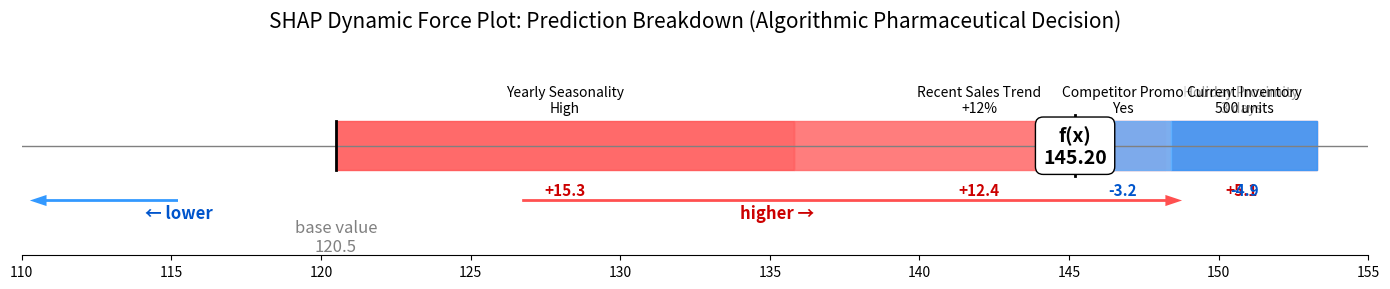

Write Python code to recreate this figure.
import matplotlib.pyplot as plt
import numpy as np

# SHAP Force Plot Mimic Data
base_value = 120.50
final_output = 145.20

# Features pushing the prediction higher (positive SHAP values)
pos_features = [
    {"name": "Yearly Seasonality", "val": "High", "shap": 15.3},
    {"name": "Recent Sales Trend", "val": "+12%", "shap": 12.4},
    {"name": "Holiday Proximity", "val": "3 days", "shap": 5.1}
]

# Features pushing the prediction lower (negative SHAP values)
neg_features = [
    {"name": "Current Inventory", "val": "500 units", "shap": -4.9},
    {"name": "Competitor Promo", "val": "Yes", "shap": -3.2}
]

fig, ax = plt.subplots(figsize=(14, 3))

# Turn off standard axes
ax.spines['top'].set_visible(False)
ax.spines['right'].set_visible(False)
ax.spines['left'].set_visible(False)
ax.get_yaxis().set_visible(False)

# Draw central axis line
plt.axhline(0, color='gray', linewidth=1)

# Starting X position for positive features (building up from base_value)
current_x = base_value

# Plot positive features (red/pink arrows pushing right)
colors_pos = ['#ff5050', '#ff6666', '#ff8080']
for i, feat in enumerate(pos_features):
    width = feat['shap']
    rect = plt.Rectangle((current_x, -0.4), width, 0.8, color=colors_pos[i], alpha=0.85)
    ax.add_patch(rect)
    
    # Add text label
    text_x = current_x + width / 2
    plt.text(text_x, 0.5, f"{feat['name']}\n{feat['val']}", ha='center', va='bottom', fontsize=10, color='black',
             bbox=dict(facecolor='white', alpha=0.6, edgecolor='none', boxstyle='round,pad=0.2'))
    plt.text(text_x, -0.6, f"+{feat['shap']}", ha='center', va='top', fontsize=11, color='#cc0000', fontweight='bold')
    
    current_x += width

# The current_x should now be the final output + whatever negative we need to subtract back,
# Wait, a force plot shows positive and negative meeting at the final output.
# So positives build up from base_value.
final_pos_x = current_x

# Negatives build back from final_pos_x (pushing left)
current_x = final_pos_x
colors_neg = ['#3399ff', '#66b3ff']
for i, feat in enumerate(neg_features):
    # shap is negative
    width = feat['shap'] 
    
    rect = plt.Rectangle((current_x + width, -0.4), -width, 0.8, color=colors_neg[i], alpha=0.85)
    ax.add_patch(rect)
    
    # Add text label
    text_x = current_x + width / 2
    plt.text(text_x, 0.5, f"{feat['name']}\n{feat['val']}", ha='center', va='bottom', fontsize=10, color='black',
             bbox=dict(facecolor='white', alpha=0.6, edgecolor='none', boxstyle='round,pad=0.2'))
    plt.text(text_x, -0.6, f"{feat['shap']}", ha='center', va='top', fontsize=11, color='#0055cc', fontweight='bold')
    
    current_x += width

# Add base value marker
plt.text(base_value, -1.2, f"base value\n{base_value}", ha='center', va='top', fontsize=12, color='gray')
plt.plot([base_value, base_value], [-0.4, 0.4], color='black', linewidth=2)

# Add output value marker
output_x = current_x
plt.text(output_x, 0, f"f(x)\n{output_x:.2f}", ha='center', va='center', fontsize=14, fontweight='bold',
         bbox=dict(facecolor='white', edgecolor='black', boxstyle='round,pad=0.4', alpha=1.0), zorder=10)
plt.plot([output_x, output_x], [-0.5, 0.5], color='black', linewidth=2, zorder=9)

# Add "higher" and "lower" arrows on the side
plt.annotate('', xy=(150, -0.9), xytext=(base_value+5, -0.9),
             arrowprops=dict(facecolor='#ff5050', shrink=0.05, width=2, headwidth=8, edgecolor='none'))
plt.text((150 + base_value)/2, -0.95, "higher \u2192", ha='center', va='top', color='#cc0000', fontsize=12, fontweight='bold')

plt.annotate('', xy=(110, -0.9), xytext=(base_value-5, -0.9),
             arrowprops=dict(facecolor='#3399ff', shrink=0.05, width=2, headwidth=8, edgecolor='none'))
plt.text((110 + base_value)/2, -0.95, "\u2190 lower", ha='center', va='top', color='#0055cc', fontsize=12, fontweight='bold')

# Configure plot limits
ax.set_ylim(-1.8, 1.5)
ax.set_xlim(110, 155)

plt.title('SHAP Dynamic Force Plot: Prediction Breakdown (Algorithmic Pharmaceutical Decision)', fontsize=15, pad=20)

plt.tight_layout()

output_path = 'shap_force_plot.png'
plt.savefig(output_path, dpi=300, bbox_inches='tight')
print(f"SHAP force plot successfully saved to {output_path}")

plt.close()
